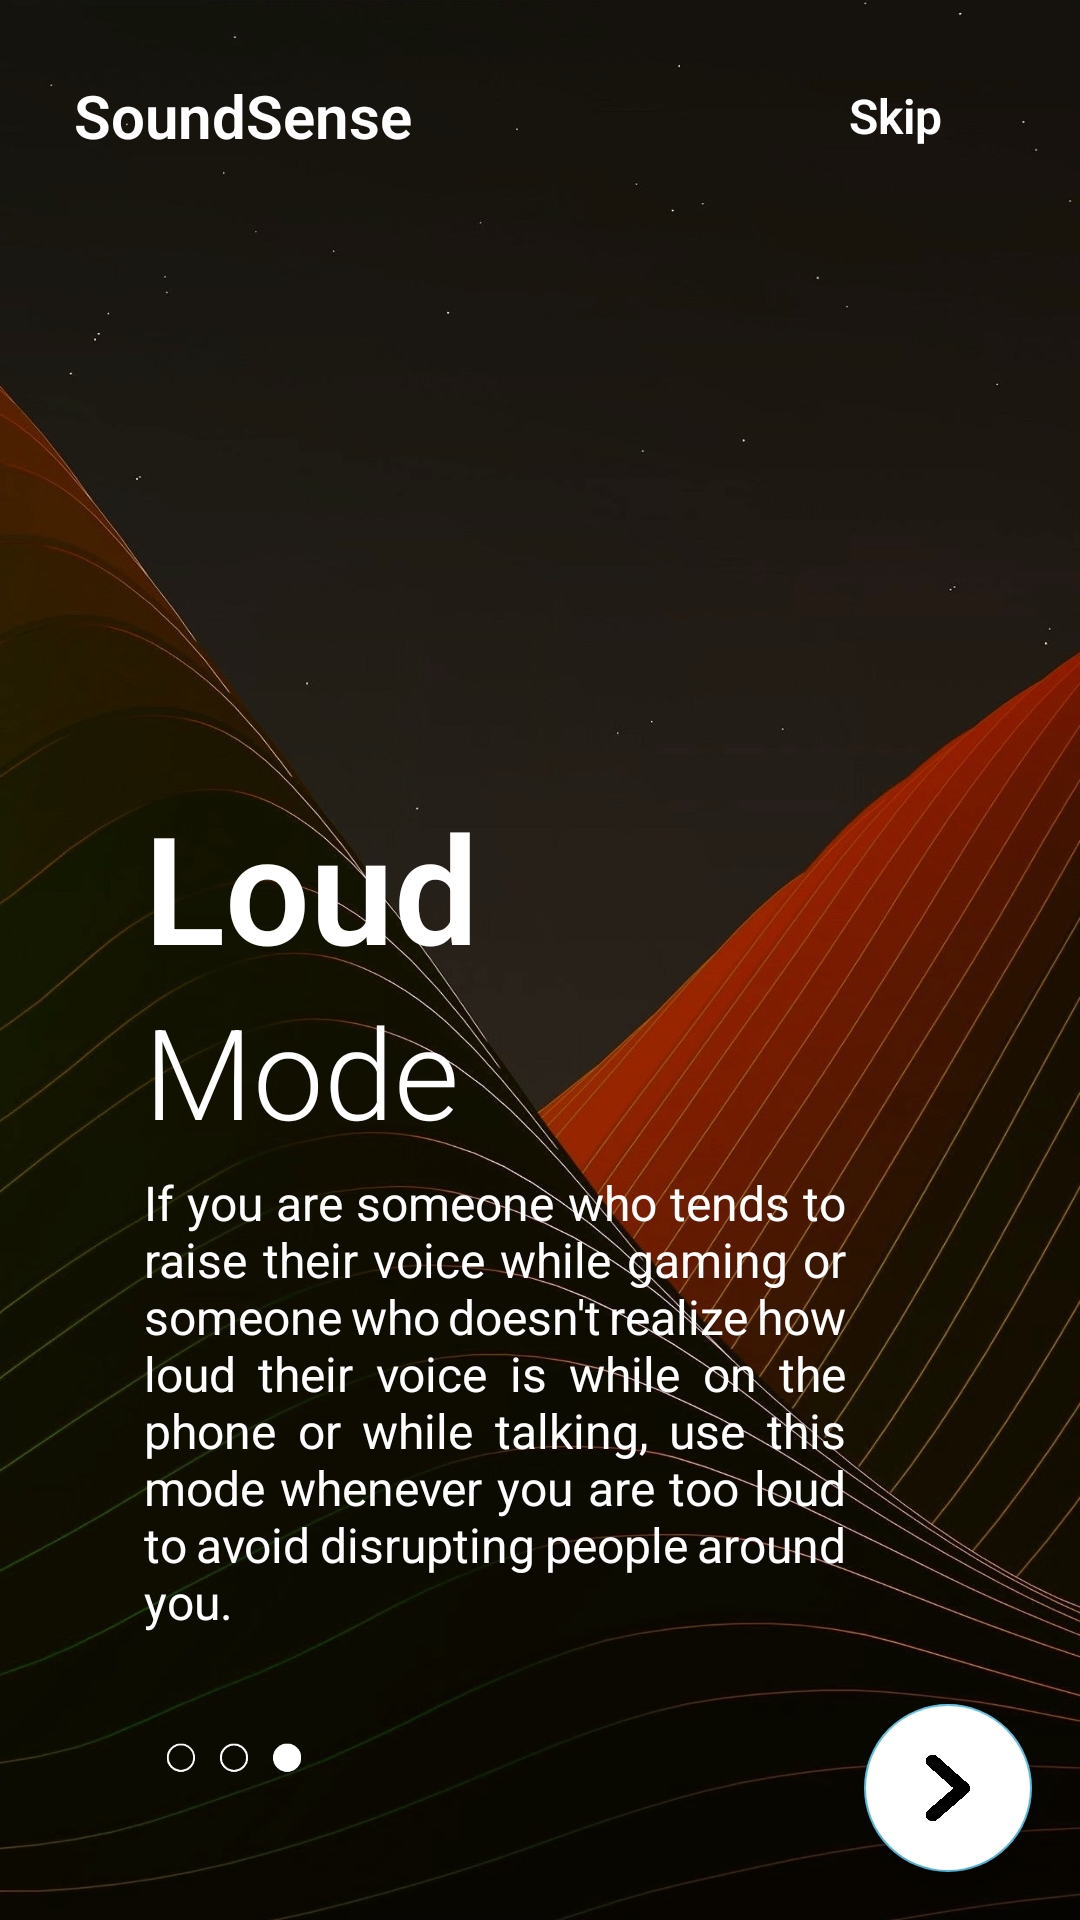

Reconstruct the res/layout file that produces this screen, plus the resources it refers to.
<!-- AndroidManifest.xml: application theme Theme.SoundSenseV1 -->
<!-- res/layout/fragment_on_boarding3.xml -->
<?xml version="1.0" encoding="utf-8"?>
<androidx.constraintlayout.widget.ConstraintLayout xmlns:android="http://schemas.android.com/apk/res/android"
    xmlns:tools="http://schemas.android.com/tools"
    android:layout_width="match_parent"
    android:layout_height="match_parent"
    android:background="@mipmap/intro_background3"
    xmlns:app="http://schemas.android.com/apk/res-auto">

    <ImageView
        android:id="@+id/imgYou"
        android:layout_width="200dp"
        android:layout_height="100dp"
        android:src="@null"
        app:layout_constraintVertical_bias="0.30"
        app:layout_constraintHorizontal_bias="0.3"
        app:layout_constraintBottom_toBottomOf="parent"
        app:layout_constraintEnd_toEndOf="parent"
        app:layout_constraintStart_toStartOf="parent"
        app:layout_constraintTop_toTopOf="parent"/>

    <TextView
        android:id="@+id/appTitle"
        android:layout_width="wrap_content"
        android:layout_height="wrap_content"
        android:layout_marginTop="25dp"
        android:text="SoundSense"
        android:fontFamily="sans-serif-light"
        android:textColor="@color/white"
        android:textSize="20sp"
        android:textStyle="bold"
        app:layout_constraintBottom_toTopOf="@+id/imgYou"
        app:layout_constraintEnd_toEndOf="parent"
        app:layout_constraintHorizontal_bias="0.1"
        app:layout_constraintStart_toStartOf="parent"
        app:layout_constraintTop_toTopOf="parent"
        app:layout_constraintVertical_bias="0" />

    <TextView
        android:id="@+id/skip3"
        android:layout_width="wrap_content"
        android:layout_height="wrap_content"
        android:text="Skip"
        android:fontFamily="sans-serif-light"
        android:textSize="16sp"
        android:textStyle="bold"
        android:textColor="@color/white"
        app:layout_constraintHorizontal_bias="0.9"
        android:layout_marginRight="30dp"
        app:layout_constraintBottom_toBottomOf="@+id/appTitle"
        app:layout_constraintEnd_toEndOf="parent"
        app:layout_constraintStart_toEndOf="@+id/appTitle"
        app:layout_constraintTop_toTopOf="@+id/appTitle"/>

    <TextView
        android:id="@+id/textView3"
        android:layout_width="wrap_content"
        android:layout_height="wrap_content"
        android:fontFamily="sans-serif-light"
        android:textStyle="bold"
        android:text="Loud"
        android:textColor="@color/white"
        android:textSize="50sp"
        app:layout_constraintBottom_toBottomOf="parent"
        app:layout_constraintEnd_toEndOf="parent"
        app:layout_constraintHorizontal_bias="0"
        app:layout_constraintStart_toStartOf="@+id/imgYou"
        app:layout_constraintTop_toBottomOf="@+id/imgYou"
        app:layout_constraintVertical_bias="0" />

    <TextView
        android:id="@+id/textView4"
        android:layout_width="wrap_content"
        android:layout_height="wrap_content"
        android:fontFamily="sans-serif-light"
        android:text="Mode"
        android:textColor="@color/white"
        android:textSize="42sp"
        app:layout_constraintBottom_toBottomOf="parent"
        app:layout_constraintEnd_toEndOf="parent"
        app:layout_constraintHorizontal_bias="0"
        app:layout_constraintStart_toStartOf="@+id/textView3"
        app:layout_constraintTop_toBottomOf="@+id/textView3"
        app:layout_constraintVertical_bias="0" />

    <TextView
        android:id="@+id/textView5"
        android:layout_width="0dp"
        android:layout_height="wrap_content"
        android:layout_marginTop="5dp"
        android:text="If you are someone who tends to raise their voice while gaming or someone who doesn't realize how loud their voice is while on the phone or while talking, use this mode whenever you are too loud to avoid disrupting people around you."
        android:justificationMode="inter_word"
        android:textColor="@color/white"
        android:textSize="16sp"
        app:layout_constraintBottom_toBottomOf="parent"
        app:layout_constraintEnd_toEndOf="parent"
        app:layout_constraintHeight_percent="0.11"
        app:layout_constraintHorizontal_bias="0"
        app:layout_constraintStart_toStartOf="@+id/textView4"
        app:layout_constraintTop_toBottomOf="@+id/textView4"
        app:layout_constraintVertical_bias="0"
        app:layout_constraintWidth_percent="0.65" />

    <ImageView
        android:layout_width="50dp"
        android:layout_height="10dp"
        android:src="@drawable/tab3_white"
        app:layout_constraintVertical_bias="0.8"
        app:layout_constraintHorizontal_bias="0"
        android:layout_marginLeft="5dp"
        app:layout_constraintBottom_toBottomOf="parent"
        app:layout_constraintEnd_toEndOf="parent"
        app:layout_constraintStart_toStartOf="@+id/textView5"
        app:layout_constraintTop_toBottomOf="@+id/textView4"/>

    <com.google.android.material.floatingactionbutton.FloatingActionButton
        android:id="@+id/arrowButton"
        android:layout_width="wrap_content"
        android:layout_height="wrap_content"
        android:clickable="true"
        app:srcCompat="@drawable/arrow_white"
        android:backgroundTint="@color/white"
        app:layout_constraintHorizontal_bias="1"
        app:layout_constraintVertical_bias="1"
        android:layout_margin="16dp"
        app:layout_constraintBottom_toBottomOf="parent"
        app:layout_constraintEnd_toEndOf="parent"
        app:layout_constraintStart_toStartOf="parent"
        app:layout_constraintTop_toTopOf="parent" />


</androidx.constraintlayout.widget.ConstraintLayout>
<!-- resources referenced by this layout -->
<resources>
  <color name="white">#FFFFFFFF</color>
  <!-- drawable arrow_white: png bitmap (drawable, 28444 bytes) -->
  <!-- drawable tab3_white: png bitmap (drawable-v24, 3069 bytes) -->
  <!-- mipmap intro_background3: jpg bitmap (mipmap-xhdpi, 337787 bytes) -->
  <style name="Theme.SoundSenseV1" parent="Theme.MaterialComponents.DayNight.NoActionBar">
          
          <item name="colorPrimary">@color/blue_background1</item>
          <item name="colorPrimaryVariant">@color/blue_background1</item>
          <item name="colorOnPrimary">@color/white</item>
          
          <item name="colorSecondary">@color/light_blue_background2</item>
          <item name="colorSecondaryVariant">@color/light_blue_background2</item>
          <item name="colorOnSecondary">@color/black</item>
          
          <item name="android:statusBarColor" tools:targetApi="l">?attr/colorPrimaryVariant</item>
          
      </style>
  <color name="blue_background1">#152643</color>
  <color name="light_blue_background2">#56BBDF</color>
  <color name="black">#FF000000</color>
</resources>
